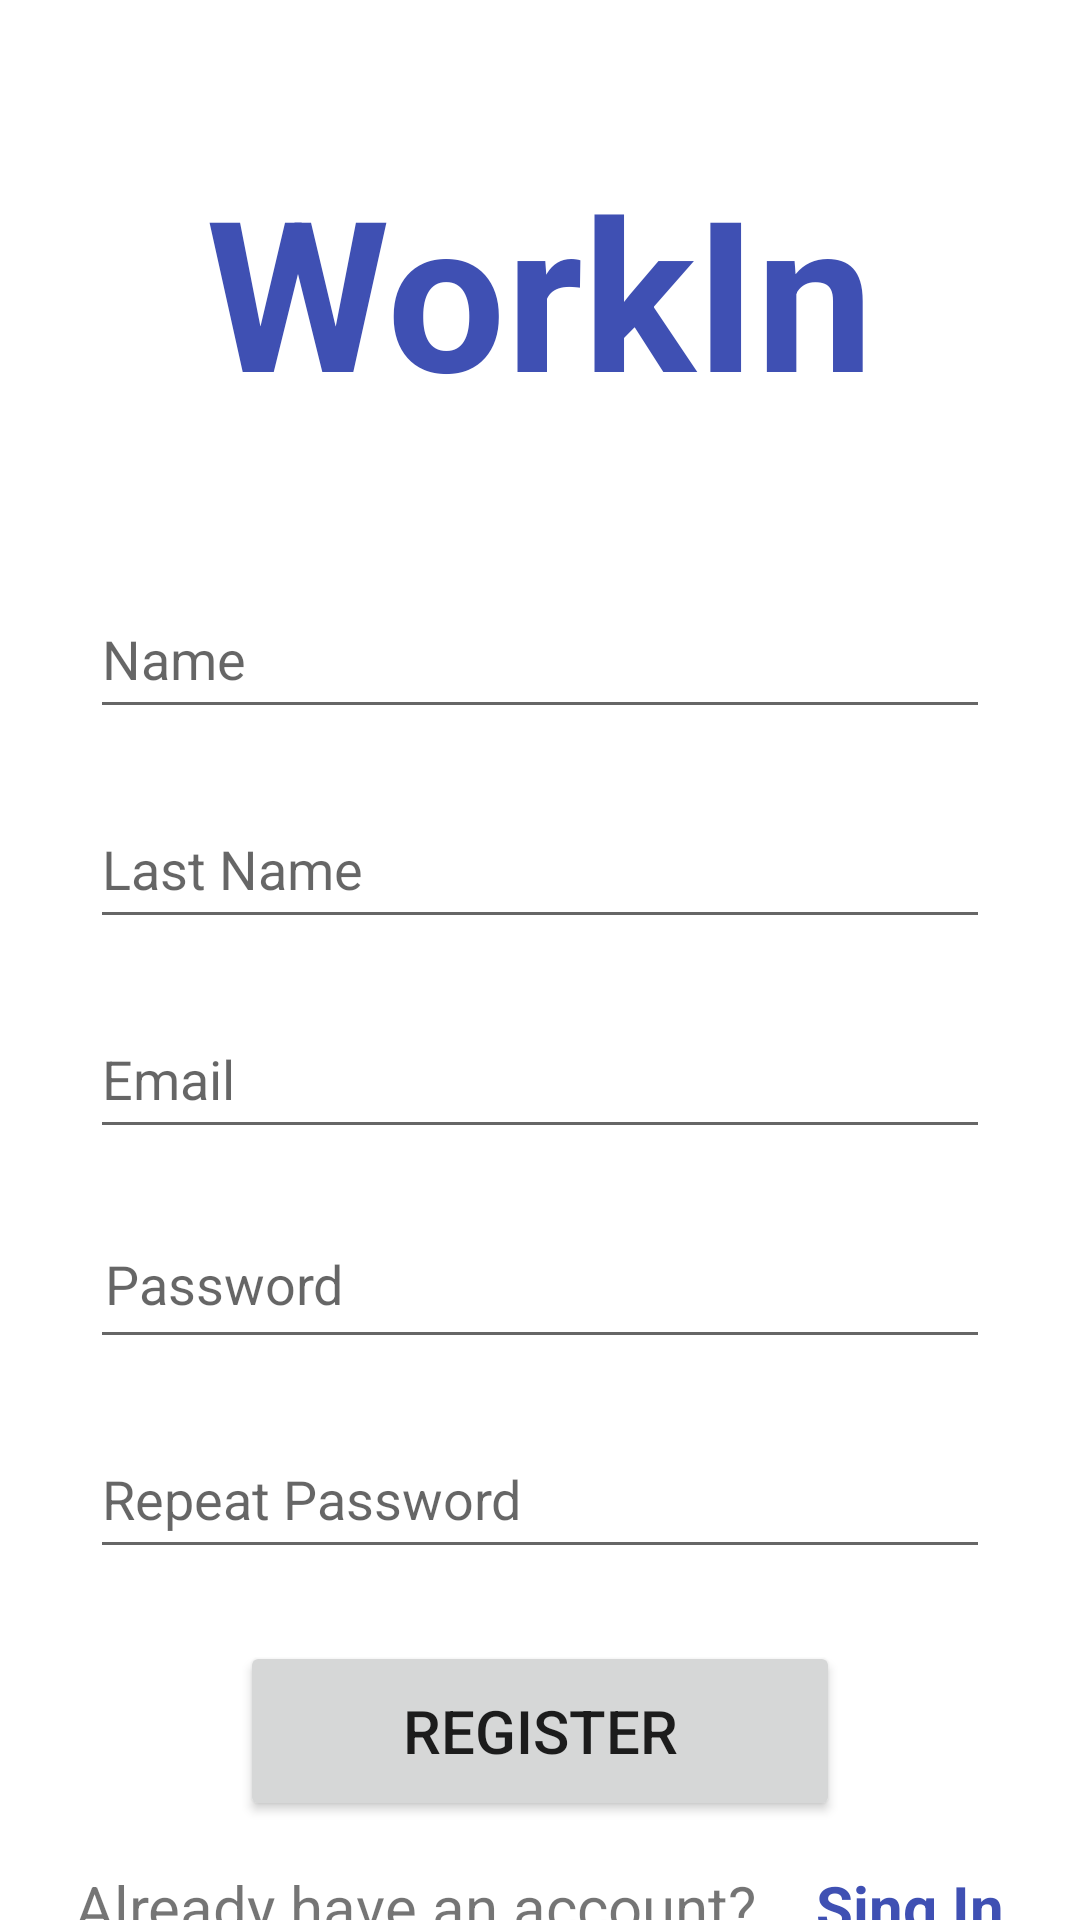

The Android layout XML behind this screen, and the referenced resources:
<!-- AndroidManifest.xml: application theme Theme.WorkIn -->
<!-- res/layout/activity_register.xml -->
<?xml version="1.0" encoding="utf-8"?>
<androidx.constraintlayout.widget.ConstraintLayout xmlns:android="http://schemas.android.com/apk/res/android"
    xmlns:app="http://schemas.android.com/apk/res-auto"
    xmlns:tools="http://schemas.android.com/tools"
    android:layout_width="match_parent"
    android:layout_height="match_parent">

    <TextView
        android:id="@+id/register_title"
        android:layout_width="wrap_content"
        android:layout_height="wrap_content"
        android:layout_marginTop="50dp"
        android:text="@string/workin"
        android:textColor="@color/ic_launcher_background"
        android:textSize="70dp"
        android:textStyle="bold"
        app:layout_constraintEnd_toEndOf="parent"
        app:layout_constraintStart_toStartOf="parent"
        app:layout_constraintTop_toTopOf="parent" />

    <EditText
        android:id="@+id/login_name"
        android:layout_width="300dp"
        android:layout_height="50dp"
        android:layout_marginTop="50dp"
        android:ems="10"
        android:hint="@string/register_name"
        android:inputType="textPersonName"
        app:layout_constraintEnd_toEndOf="parent"
        app:layout_constraintStart_toStartOf="parent"
        app:layout_constraintTop_toBottomOf="@+id/register_title" />

    <EditText
        android:id="@+id/register_last_name"
        android:layout_width="300dp"
        android:layout_height="50dp"
        android:layout_marginTop="20dp"
        android:ems="10"
        android:hint="@string/last_name"
        android:inputType="textPersonName"
        app:layout_constraintEnd_toEndOf="@+id/login_name"
        app:layout_constraintHorizontal_bias="0.0"
        app:layout_constraintStart_toStartOf="@+id/login_name"
        app:layout_constraintTop_toBottomOf="@+id/login_name" />

    <EditText
        android:id="@+id/register_email"
        android:layout_width="300dp"
        android:layout_height="50dp"
        android:layout_marginTop="20dp"
        android:ems="10"
        android:hint="@string/register_email"
        android:inputType="textEmailAddress"
        app:layout_constraintEnd_toEndOf="@+id/register_last_name"
        app:layout_constraintStart_toStartOf="@+id/register_last_name"
        app:layout_constraintTop_toBottomOf="@+id/register_last_name" />

    <EditText
        android:id="@+id/register_password"
        android:layout_width="300dp"
        android:layout_height="50dp"
        android:layout_marginTop="20dp"
        android:ems="10"
        android:hint="@string/password"
        android:inputType="textPassword"
        android:padding="5dp"
        app:layout_constraintEnd_toEndOf="@+id/register_email"
        app:layout_constraintStart_toStartOf="@+id/register_email"
        app:layout_constraintTop_toBottomOf="@+id/register_email" />

    <EditText
        android:id="@+id/register_RepeatPassword"
        android:layout_width="300dp"
        android:layout_height="50dp"
        android:layout_marginTop="20dp"
        android:ems="10"
        android:hint="@string/repeat_password"
        android:inputType="textPassword"
        app:layout_constraintEnd_toEndOf="@+id/register_password"
        app:layout_constraintStart_toStartOf="@+id/register_password"
        app:layout_constraintTop_toBottomOf="@+id/register_password" />

    <Button
        android:id="@+id/register_btn"
        android:layout_width="200dp"
        android:layout_height="60dp"
        android:layout_marginTop="24dp"
        android:text="@string/register"
        android:textSize="20dp"
        app:layout_constraintEnd_toEndOf="parent"
        app:layout_constraintStart_toStartOf="parent"
        app:layout_constraintTop_toBottomOf="@+id/register_RepeatPassword" />

    <LinearLayout
        android:layout_width="wrap_content"
        android:layout_height="wrap_content"
        android:layout_marginTop="15dp"
        android:orientation="horizontal"
        app:layout_constraintBottom_toBottomOf="parent"
        app:layout_constraintEnd_toEndOf="parent"
        app:layout_constraintHorizontal_bias="0.497"
        app:layout_constraintStart_toStartOf="parent"
        app:layout_constraintTop_toBottomOf="@+id/register_btn"
        app:layout_constraintVertical_bias="0.0">

        <TextView
            android:id="@+id/text_account"
            android:layout_width="wrap_content"
            android:layout_height="wrap_content"
            android:text="@string/account"
            android:textSize="20sp" />

        <TextView
            android:id="@+id/text_sign_in"
            android:layout_width="match_parent"
            android:layout_height="match_parent"
            android:layout_marginStart="20dp"
            android:clickable="true"
            android:text="@string/sign_in"
            android:textColor="@color/ic_launcher_background"
            android:textSize="20sp"
            android:textStyle="bold" />
    </LinearLayout>

</androidx.constraintlayout.widget.ConstraintLayout>
<!-- resources referenced by this layout -->
<resources>
  <color name="ic_launcher_background">#3F50B3</color>
  <string name="account">Already have an account?</string>
  <string name="last_name">Last Name</string>
  <string name="password">Password</string>
  <string name="register">register</string>
  <string name="register_email">Email</string>
  <string name="register_name">Name</string>
  <string name="repeat_password">Repeat Password</string>
  <string name="sign_in">Sing In</string>
  <string name="workin">WorkIn</string>
  <style name="Theme.WorkIn" parent="Theme.MaterialComponents.DayNight.NoActionBar">
          
          <item name="colorPrimary">@color/workin_primary_light</item>
          <item name="colorPrimaryVariant">@color/workin_primary_darkest</item>
          <item name="colorOnPrimary">@color/white</item>
          <item name="colorAccent">@color/workin_accent</item>
          
          <item name="colorSecondary">@color/workin_secondary_light</item>
          <item name="colorSecondaryVariant">@color/workin_secondary_darkest</item>
          <item name="colorOnSecondary">@color/black</item>
          
          <item name="android:statusBarColor" tools:targetApi="l">?attr/colorPrimaryVariant</item>
          
  
      </style>
  <color name="workin_primary_light">#5D72E3</color>
  <color name="workin_primary_darkest">#313D7E</color>
  <color name="white">#FFFFFFFF</color>
  <color name="workin_accent">#4AC393</color>
  <color name="workin_secondary_light">#41545E</color>
  <color name="workin_secondary_darkest">#2A363C</color>
  <color name="black">#FF000000</color>
</resources>
